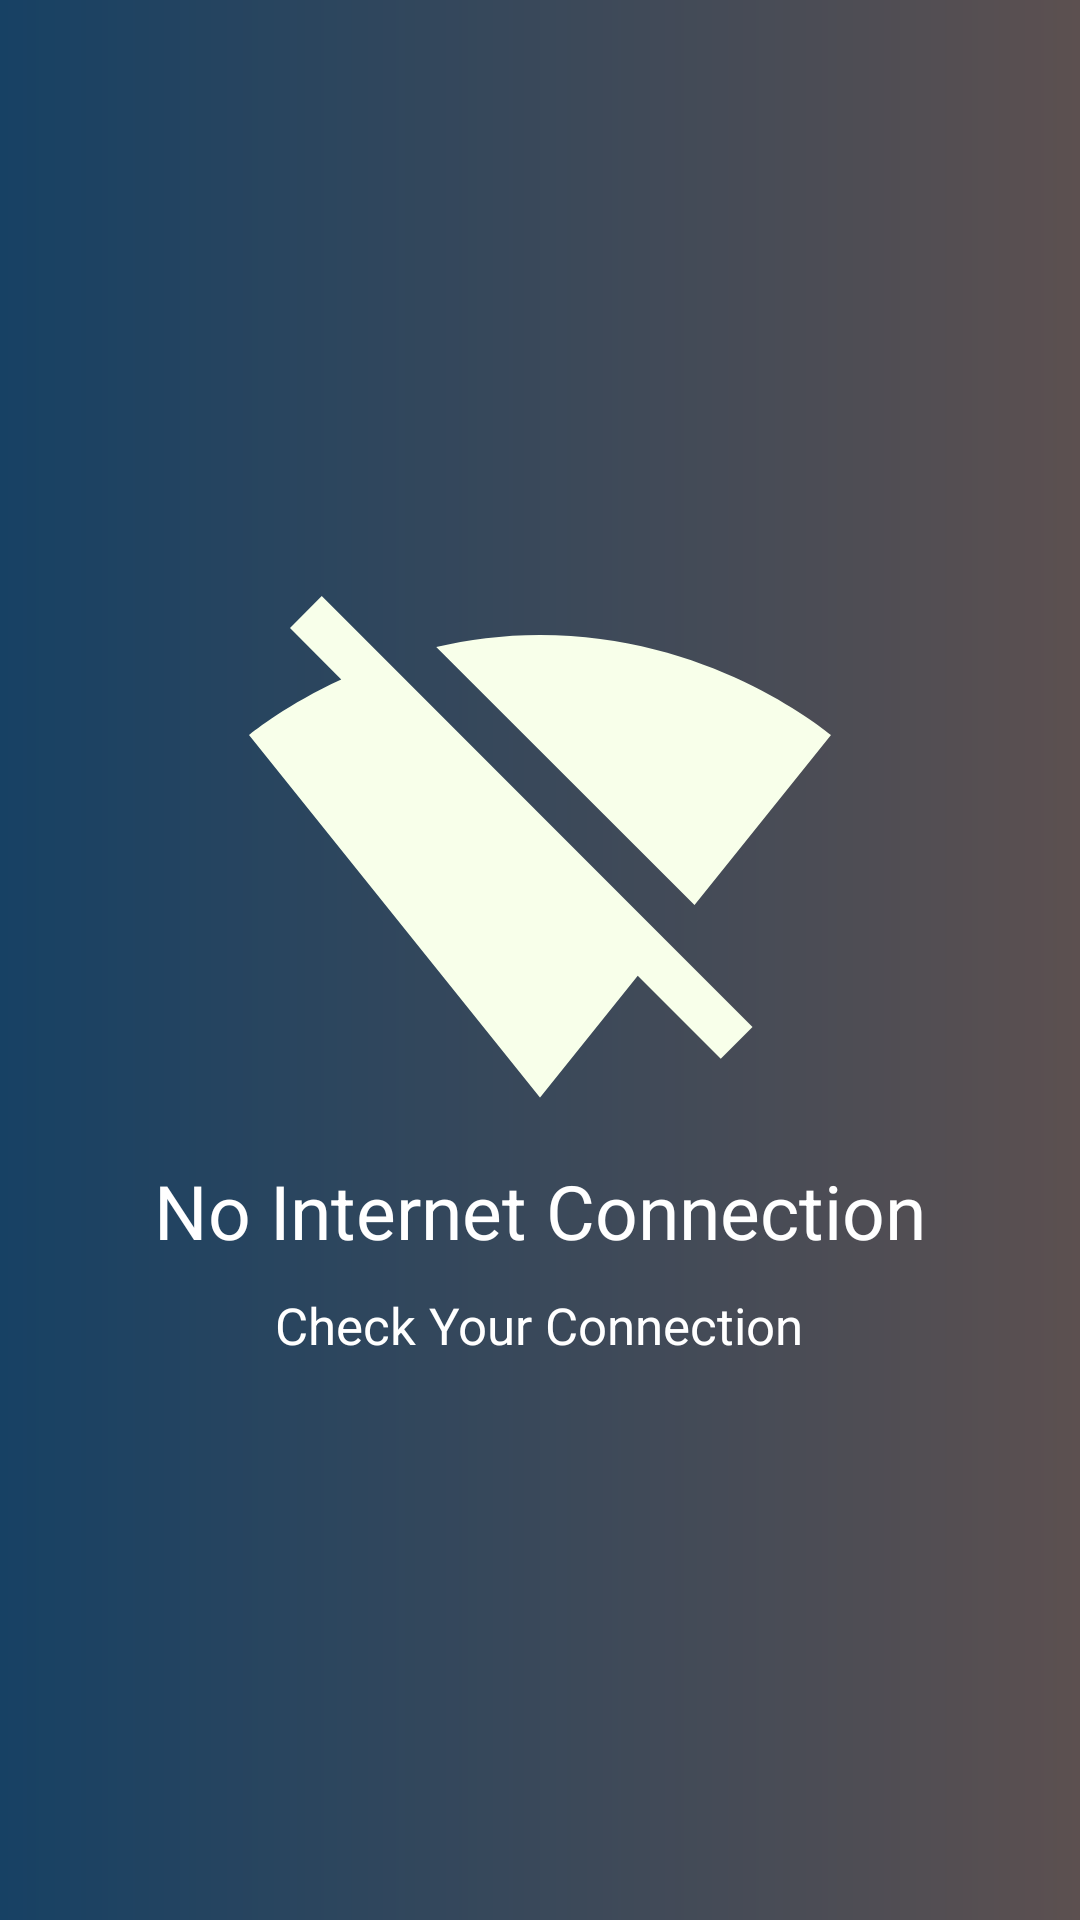

Layout XML and referenced resources for this Android screen:
<!-- AndroidManifest.xml: activity theme Theme.Design.Light.NoActionBar -->
<!-- res/layout/activity_no_internet.xml -->
<?xml version="1.0" encoding="utf-8"?>
<RelativeLayout
    xmlns:android="http://schemas.android.com/apk/res/android"
    xmlns:app="http://schemas.android.com/apk/res-auto"
    xmlns:tools="http://schemas.android.com/tools"
    android:layout_width="match_parent"
    android:layout_height="match_parent"
    android:background="@drawable/gredient1"
    tools:context=".NoInternetActivity">

    <LinearLayout
        android:layout_centerVertical="true"
        android:layout_width="match_parent"
        android:layout_height="wrap_content"
        android:orientation="vertical">

        <ImageView
            android:layout_width="200dp"
            android:layout_height="200dp"
            android:layout_gravity="center_horizontal"
            android:src="@drawable/ic_signal_wifi_off"/>

        <TextView
            android:layout_width="wrap_content"
            android:layout_height="wrap_content"
            android:text="No Internet Connection"
            android:layout_gravity="center_horizontal"
            android:textSize="25sp"
            android:textColor="#fff"/>

        <TextView
            android:layout_marginTop="10dp"
            android:layout_width="wrap_content"
            android:layout_height="wrap_content"
            android:text="Check Your Connection"
            android:layout_gravity="center_horizontal"
            android:textSize="17sp"
            android:textColor="#fff"/>

    </LinearLayout>

</RelativeLayout>
<!-- resources referenced by this layout -->
<resources>
  <!-- drawable gredient1 (drawable) -->
  <?xml version="1.0" encoding="utf-8"?>
  <shape
      xmlns:android="http://schemas.android.com/apk/res/android">
      <gradient
          android:endColor="#5C5050"
          android:angle="0"
          android:startColor="#174164"
          android:type="linear"/>
  
  </shape>
  <!-- drawable ic_signal_wifi_off (drawable) -->
  <vector android:height="150dp" android:tint="#F8FFEA"
      android:viewportHeight="24.0" android:viewportWidth="24.0"
      android:width="150dp" xmlns:android="http://schemas.android.com/apk/res/android">
      <path android:fillColor="#FF000000" android:pathData="M23.64,7c-0.45,-0.34 -4.93,-4 -11.64,-4 -1.5,0 -2.89,0.19 -4.15,0.48L18.18,13.8 23.64,7zM17.04,15.22L3.27,1.44 2,2.72l2.05,2.06C1.91,5.76 0.59,6.82 0.36,7l11.63,14.49 0.01,0.01 0.01,-0.01 3.9,-4.86 3.32,3.32 1.27,-1.27 -3.46,-3.46z"/>
  </vector>
</resources>
